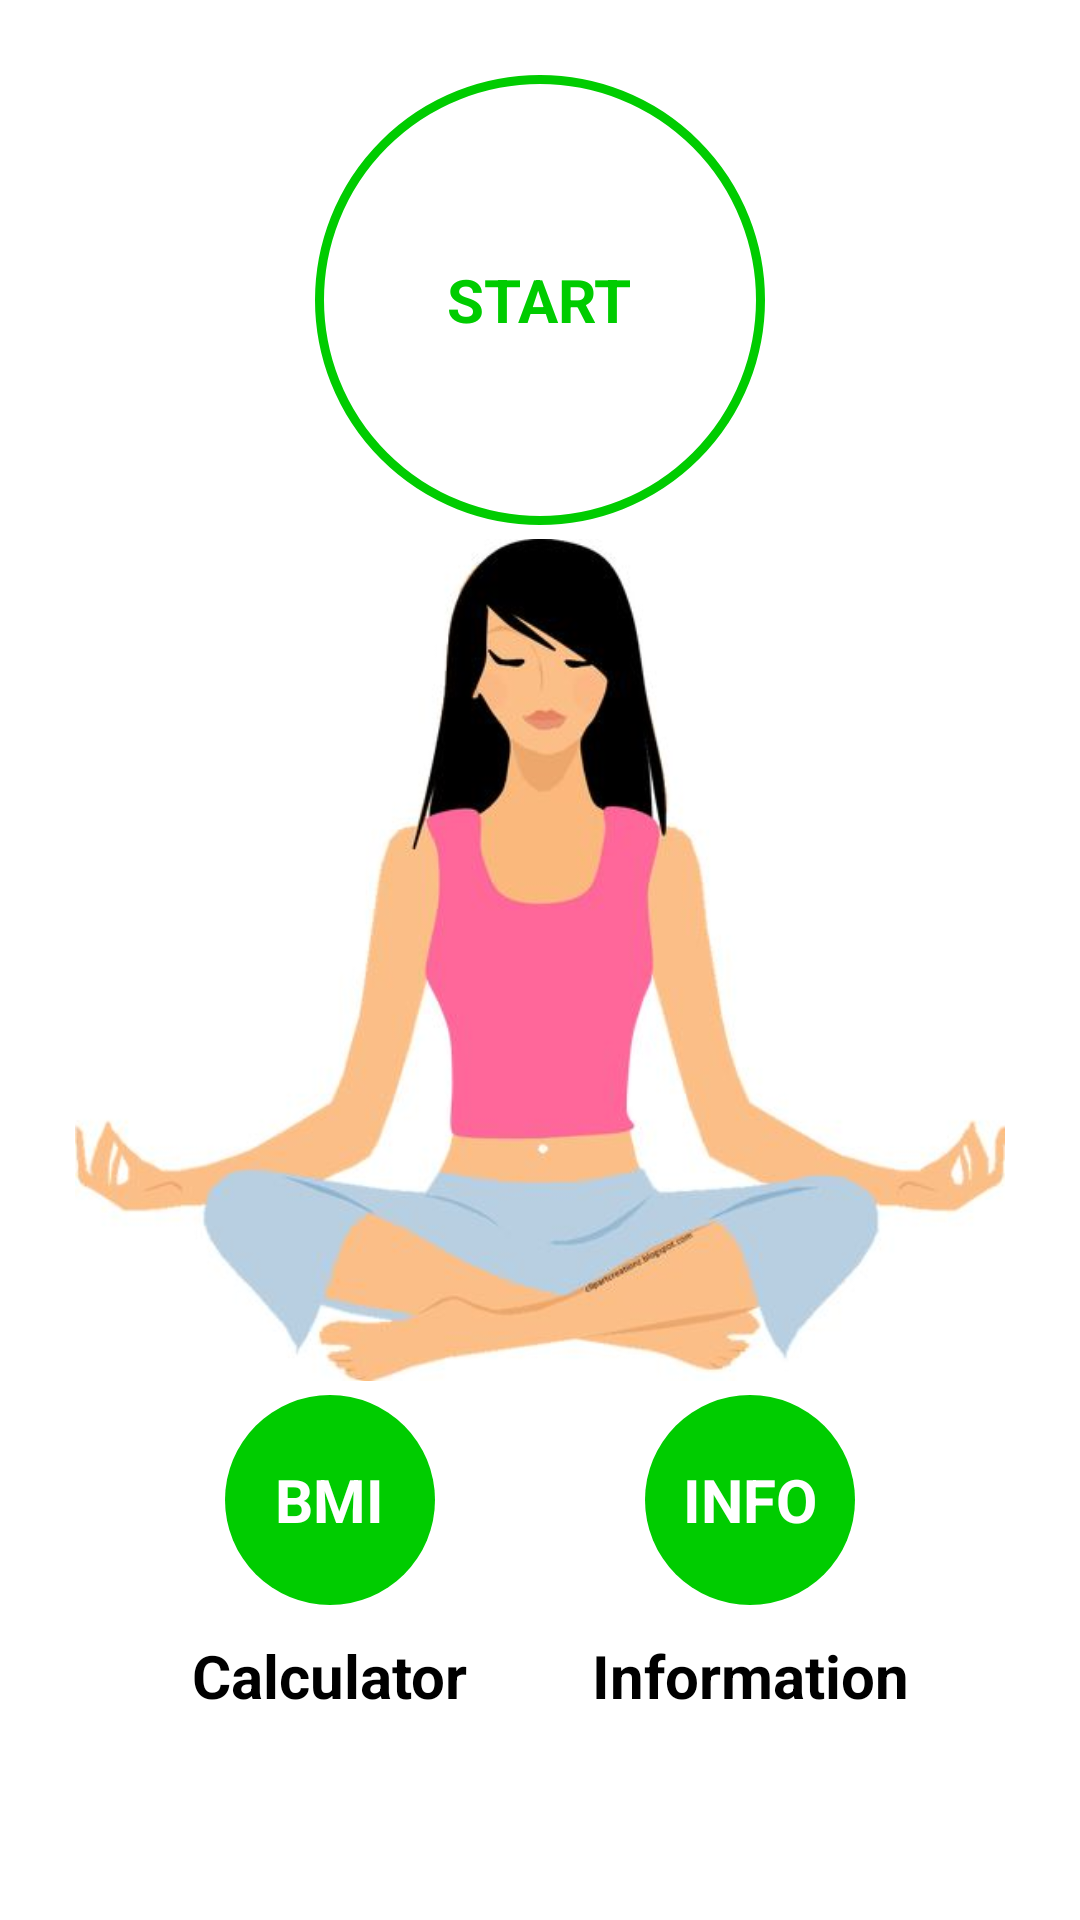

Produce the Android XML layout that renders to this screen, including the resource entries it uses.
<!-- AndroidManifest.xml: application theme Theme.Just7Minutes -->
<!-- res/layout/activity_main.xml -->
<?xml version="1.0" encoding="utf-8"?>
<androidx.constraintlayout.widget.ConstraintLayout xmlns:android="http://schemas.android.com/apk/res/android"
    xmlns:app="http://schemas.android.com/apk/res-auto"
    xmlns:tools="http://schemas.android.com/tools"
    android:layout_width="match_parent"
    android:layout_height="match_parent"
    android:layout_gravity="center"
    android:padding="@dimen/main_screen_main_layout_padding"
    tools:context=".MainActivity">


    <ImageView
        android:layout_width="wrap_content"
        android:layout_height="wrap_content"
        android:src="@drawable/img_sss"
        app:layout_constraintBottom_toBottomOf="parent"
        app:layout_constraintEnd_toEndOf="parent"
        app:layout_constraintStart_toStartOf="parent"
        app:layout_constraintTop_toTopOf="parent"
        android:paddingHorizontal="20dp"/>


    <FrameLayout
        android:id="@+id/flStart"
        android:layout_width="150dp"
        android:layout_height="150dp"
        android:layout_marginTop="20sp"
        android:background="@drawable/item_color_accent_border_ripple_background"
        app:layout_constraintEnd_toEndOf="parent"
        app:layout_constraintStart_toStartOf="parent"
        app:layout_constraintTop_toTopOf="parent">

        <TextView
            android:layout_width="wrap_content"
            android:layout_height="wrap_content"
            android:layout_gravity="center"
            android:text="START"
            android:textColor="@color/Green"
            android:textSize="@dimen/default_button_text_size"
            android:textStyle="bold" />
    </FrameLayout>

    <FrameLayout
        android:id="@+id/flBMI"
        android:layout_width="70dp"
        android:layout_height="70dp"
        android:layout_marginStart="70dp"
        android:layout_marginBottom="100dp"
        android:background="@drawable/item_circular_color_accent_background"
        app:layout_constraintBottom_toBottomOf="parent"
        app:layout_constraintStart_toStartOf="parent">

        <TextView
            android:layout_width="wrap_content"
            android:layout_height="wrap_content"
            android:layout_gravity="center"
            android:text="BMI"
            android:textColor="@color/white"
            android:textSize="@dimen/default_button_text_size"
            android:textStyle="bold" />
    </FrameLayout>

    <TextView
        android:layout_width="wrap_content"
        android:layout_height="wrap_content"
        android:layout_gravity="center"
        android:layout_marginTop="10dp"
        android:text="Calculator"
        android:textColor="@color/black"
        android:textSize="@dimen/default_button_text_size"
        android:textStyle="bold"
        app:layout_constraintEnd_toEndOf="@+id/flBMI"
        app:layout_constraintStart_toStartOf="@+id/flBMI"
        app:layout_constraintTop_toBottomOf="@+id/flBMI" />

    <FrameLayout
        android:id="@+id/flInformation"
        android:layout_width="70dp"
        android:layout_height="70dp"
        android:layout_marginEnd="70dp"
        android:layout_marginBottom="100dp"
        android:background="@drawable/item_circular_color_accent_background"
        app:layout_constraintBottom_toBottomOf="parent"
        app:layout_constraintEnd_toEndOf="parent">

        <TextView
            android:layout_width="wrap_content"
            android:layout_height="wrap_content"
            android:layout_gravity="center"
            android:text="INFO"
            android:textColor="@color/white"
            android:textSize="@dimen/default_button_text_size"
            android:textStyle="bold" />

    </FrameLayout>

    <TextView
        android:layout_width="wrap_content"
        android:layout_height="wrap_content"
        android:layout_gravity="center"
        android:layout_marginTop="10dp"
        android:text="Information"
        android:textColor="@color/black"
        android:textSize="@dimen/default_button_text_size"
        android:textStyle="bold"
        app:layout_constraintEnd_toEndOf="@id/flInformation"
        app:layout_constraintStart_toStartOf="@+id/flInformation"
        app:layout_constraintTop_toBottomOf="@+id/flInformation" />


</androidx.constraintlayout.widget.ConstraintLayout>
<!-- resources referenced by this layout -->
<resources>
  <color name="Green">#00cc00</color>
  <color name="black">#FF000000</color>
  <color name="white">#FFFFFFFF</color>
  <dimen name="default_button_text_size">20sp</dimen>
  <dimen name="main_screen_main_layout_padding">5dp</dimen>
  <!-- drawable img_sss: jpg bitmap (drawable, 16423 bytes) -->
  <!-- drawable item_circular_color_accent_background (drawable) -->
  <?xml version="1.0" encoding="utf-8"?>
  <shape xmlns:android="http://schemas.android.com/apk/res/android"
      android:shape="oval">
      <solid android:color="@color/Green">
      </solid>
  
  </shape>
  <!-- drawable item_color_accent_border_ripple_background (drawable) -->
  <?xml version="1.0" encoding="utf-8"?>
  <ripple xmlns:android="http://schemas.android.com/apk/res/android"
      android:color="#C4C4C4"
      >
      <item android:id="@android:id/mask">
          <shape android:shape="oval">
              <solid android:color="@color/white"/>
          </shape>
      </item>
  
      <item android:drawable="@drawable/item_circular_thin_color_accent_border"/>
  
  </ripple>
  <style name="Theme.Just7Minutes" parent="Theme.MaterialComponents.DayNight.NoActionBar">
          
          <item name="colorPrimary">@color/purple_500</item>
          <item name="colorPrimaryVariant">@color/purple_700</item>
          <item name="colorOnPrimary">@color/white</item>
          
          <item name="colorSecondary">@color/teal_200</item>
          <item name="colorSecondaryVariant">@color/teal_700</item>
          <item name="colorOnSecondary">@color/black</item>
          
          <item name="android:statusBarColor" tools:targetApi="l">?attr/colorPrimaryVariant</item>
          
      </style>
  <!-- drawable item_circular_thin_color_accent_border (drawable) -->
  <?xml version="1.0" encoding="utf-8"?>
  <shape xmlns:android="http://schemas.android.com/apk/res/android"
      android:shape="oval">
      <stroke
          android:width="3dp"
          android:color="@color/Green"
          ></stroke>
      <solid android:color="@color/white"></solid>
  </shape>
  <color name="purple_500">#FF6200EE</color>
  <color name="purple_700">#FF3700B3</color>
  <color name="teal_200">#FF03DAC5</color>
  <color name="teal_700">#FF018786</color>
</resources>
